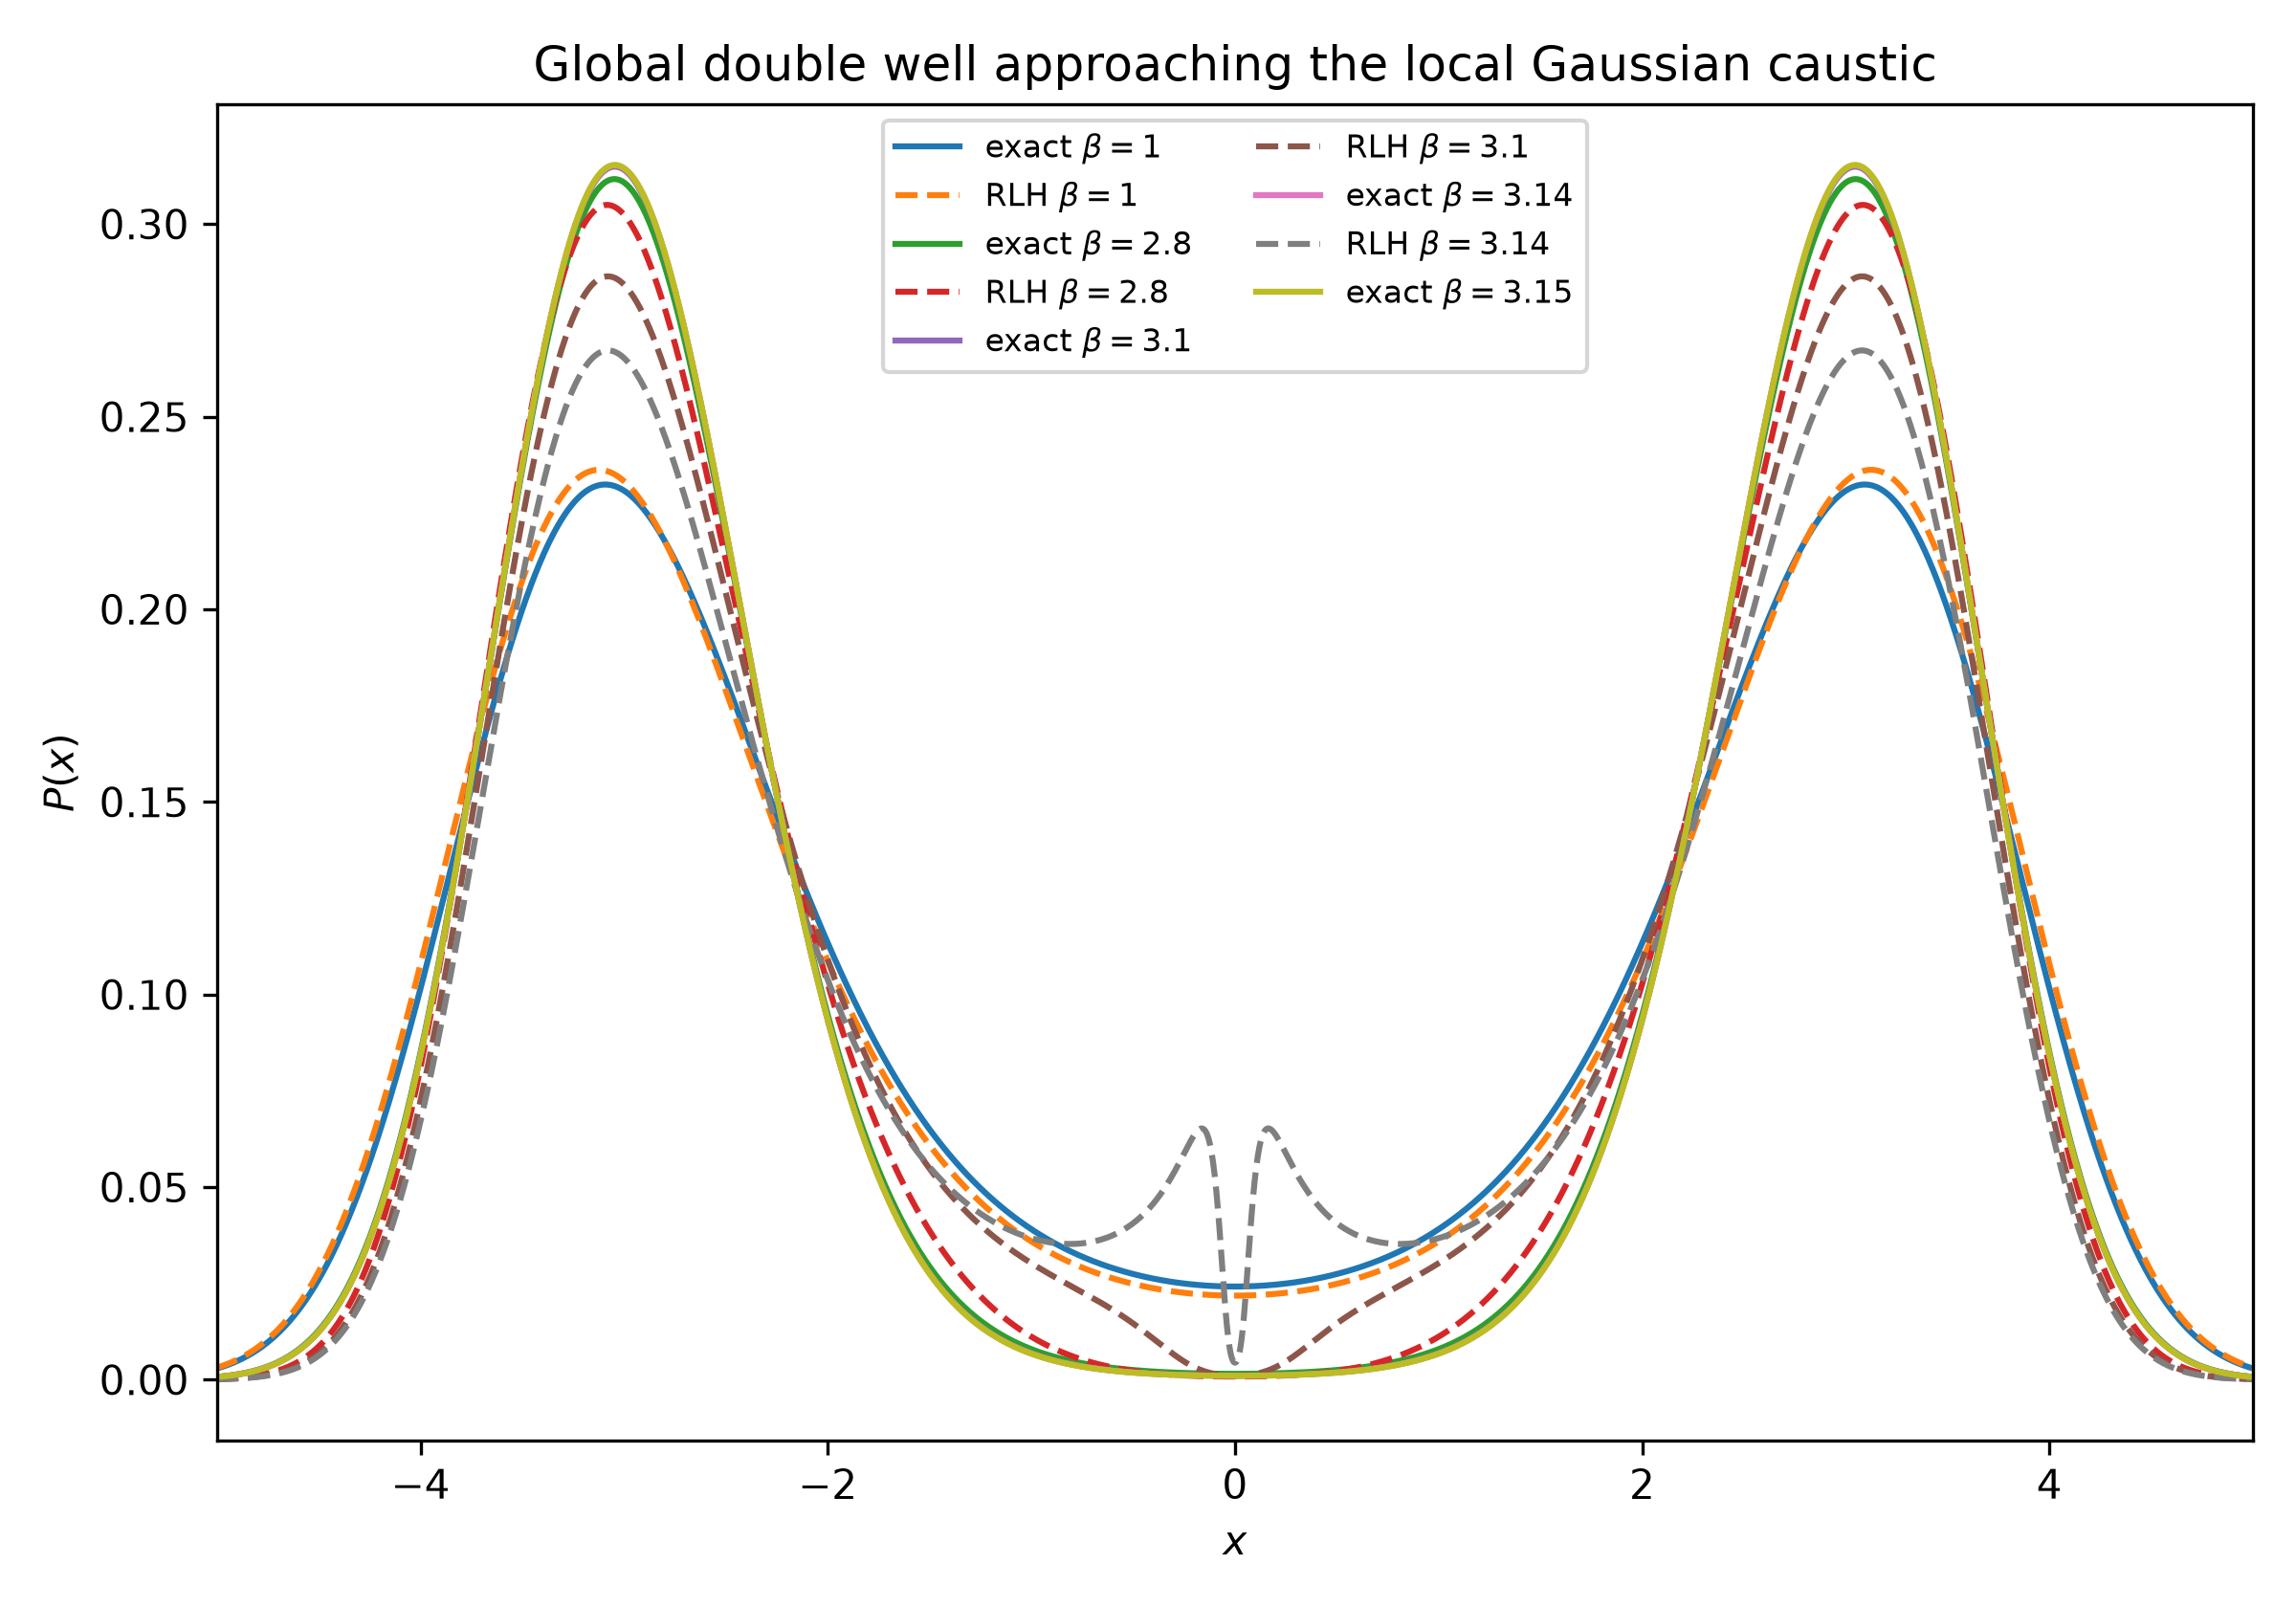

Generate this figure with Python:
import csv
import numpy as np
import matplotlib.pyplot as plt
from scipy.linalg import eigh_tridiagonal


# ============================================================
# LHA-10D3
#
# Globally stable quartic double well containing a local
# negative-curvature region.
#
# Units:
#   hbar = 1
#   M    = 1
#
# V(x) = -a*x^2/2 + g*x^4/4 + a^2/(4g)
#
# V''(0) = -a.
#
# Therefore the first local Gaussian caustic at x=0 occurs at
#
# beta_c * sqrt(a) = pi.
# ============================================================


A = 1.0
G = 0.1

BETA_C = np.pi / np.sqrt(A)

BETAS = [
    0.50,
    1.00,
    2.00,
    2.80,
    3.00,
    3.10,
    3.13,
    3.14,
    3.15,
    3.30,
]

XMAX = 8.0
N_GRID = 4001
N_STATES = 300


x = np.linspace(
    -XMAX,
    XMAX,
    N_GRID,
)

dx = x[1] - x[0]


# ------------------------------------------------------------
# Potential and derivatives
# ------------------------------------------------------------

V_SHIFT = A*A/(4.0*G)

V = (
    -0.5*A*x*x
    + 0.25*G*x**4
    + V_SHIFT
)

dV = (
    -A*x
    + G*x**3
)

ddV = (
    -A
    + 3.0*G*x*x
)


# ------------------------------------------------------------
# Exact quantum reference
# ------------------------------------------------------------

diag = (
    1.0/dx**2
    + V
)

off = np.full(
    N_GRID-1,
    -0.5/dx**2,
)

E, U = eigh_tridiagonal(
    diag,
    off,
    select="i",
    select_range=(
        0,
        N_STATES-1,
    ),
)

state_pdf = (
    U*U
) / dx


def normalize(pdf):

    return (
        pdf
        / np.trapezoid(
            pdf,
            x,
        )
    )


def exact_pdf(beta):

    w = np.exp(
        -beta*(E-E[0])
    )

    tail_indicator = np.exp(
        -beta*(E[-1]-E[0])
    )

    w /= np.sum(w)

    pdf = (
        state_pdf @ w
    )

    return (
        normalize(pdf),
        tail_indicator,
    )


# ------------------------------------------------------------
# Spectral Xi_beta(kappa) and F_beta(kappa)
# ------------------------------------------------------------

def spectral_Xi_F(
    kappa,
    beta,
):

    Xi = np.empty_like(
        kappa
    )

    F = np.empty_like(
        kappa
    )

    valid = np.ones(
        kappa.shape,
        dtype=bool,
    )

    # Near-flat direction.
    small = (
        np.abs(kappa) < 1.0e-9
    )

    # Series:
    #
    # Xi = 1 - beta^2*kappa/12
    #          + beta^4*kappa^2/120 + ...
    #
    # F = (Xi-1)/kappa

    Xi[small] = (
        1.0
        - beta**2*kappa[small]/12.0
        + beta**4*kappa[small]**2/120.0
    )

    F[small] = (
        -beta**2/12.0
        + beta**4*kappa[small]/120.0
    )

    # Positive curvature.
    pos = (
        kappa >= 1.0e-9
    )

    xi = (
        0.5
        * beta
        * np.sqrt(
            kappa[pos]
        )
    )

    Xi[pos] = (
        np.tanh(xi)
        / xi
    )

    F[pos] = (
        Xi[pos]-1.0
    ) / kappa[pos]

    # Negative curvature.
    neg = (
        kappa <= -1.0e-9
    )

    idx = np.where(
        neg
    )[0]

    eta = (
        0.5
        * beta
        * np.sqrt(
            -kappa[neg]
        )
    )

    stable = (
        eta < np.pi/2.0
    )

    good = idx[stable]
    bad = idx[~stable]

    eta_good = eta[stable]

    Xi_good = (
        np.tan(eta_good)
        / eta_good
    )

    Xi[good] = Xi_good

    F[good] = (
        Xi_good-1.0
    ) / kappa[good]

    valid[bad] = False

    Xi[bad] = np.nan
    F[bad] = np.nan

    return Xi, F, valid


# ------------------------------------------------------------
# RLH distribution
# ------------------------------------------------------------

def rlh_pdf(beta):

    Xi, F, valid = (
        spectral_Xi_F(
            ddV,
            beta,
        )
    )

    if not np.all(valid):

        return (
            None,
            Xi,
            F,
            valid,
        )

    Phi = (
        V
        + 0.5*dV*dV*F
    )

    log_pdf = (
        0.5*np.log(Xi)
        - beta*Phi
    )

    # Numerical stabilization.
    log_pdf -= np.max(
        log_pdf
    )

    pdf = np.exp(
        log_pdf
    )

    pdf = normalize(
        pdf
    )

    return (
        pdf,
        Xi,
        F,
        valid,
    )


# ------------------------------------------------------------
# Metrics
# ------------------------------------------------------------

def moment2(pdf):

    return np.trapezoid(
        x*x*pdf,
        x,
    )


def L1(p, q):

    return np.trapezoid(
        np.abs(p-q),
        x,
    )


rows = []

curves = {}

print(
    "=== LHA-10D3 GLOBAL DOUBLE WELL ==="
)

print()
print(
    f"a              = {A:.8f}"
)

print(
    f"g              = {G:.8f}"
)

print(
    f"barrier height = {V_SHIFT:.8f}"
)

print(
    f"beta_c         = {BETA_C:.12f}"
)

print()


for beta in BETAS:

    exact, tail = exact_pdf(
        beta
    )

    rlh, Xi, F, valid = (
        rlh_pdf(
            beta
        )
    )

    zeta_saddle = (
        beta*np.sqrt(A)/np.pi
    )

    invalid_fraction = (
        1.0
        - np.mean(valid)
    )

    exact_x2 = moment2(
        exact
    )

    center = (
        len(x)//2
    )

    print(
        "----------------------------------------"
    )

    print(
        f"beta          = {beta:.6f}"
    )

    print(
        f"zeta_saddle   = {zeta_saddle:.9f}"
    )

    print(
        f"invalid grid  = "
        f"{100*invalid_fraction:.4f}%"
    )

    print(
        f"ED tail ind.  = {tail:.3e}"
    )

    if rlh is not None:

        rlh_x2 = moment2(
            rlh
        )

        x2_error = (
            100.0
            * (rlh_x2-exact_x2)
            / exact_x2
        )

        l1err = L1(
            rlh,
            exact,
        )

        center_ratio = (
            rlh[center]
            / exact[center]
        )

        Xi_center = (
            Xi[center]
        )

        print(
            f"exact <x2>    = "
            f"{exact_x2:.10f}"
        )

        print(
            f"RLH   <x2>    = "
            f"{rlh_x2:.10f}"
        )

        print(
            f"x2 error      = "
            f"{x2_error:+.6f}%"
        )

        print(
            f"L1            = "
            f"{l1err:.8f}"
        )

        print(
            f"Xi(0)         = "
            f"{Xi_center:.8f}"
        )

        print(
            f"P_RLH(0)/P_QM(0) = "
            f"{center_ratio:.8f}"
        )

        status = "VALID"

        curves[beta] = (
            exact.copy(),
            rlh.copy(),
        )

    else:

        rlh_x2 = np.nan
        x2_error = np.nan
        l1err = np.nan
        center_ratio = np.nan
        Xi_center = np.nan

        print(
            "RLH status     = "
            "BEYOND FIRST LOCAL CAUSTIC"
        )

        status = "INVALID"

        curves[beta] = (
            exact.copy(),
            None,
        )

    rows.append([
        beta,
        zeta_saddle,
        exact_x2,
        rlh_x2,
        x2_error,
        l1err,
        Xi_center,
        center_ratio,
        invalid_fraction,
        tail,
        status,
    ])

    print()


# ------------------------------------------------------------
# CSV
# ------------------------------------------------------------

with open(
    "lha10d3_global_double_well_caustic.csv",
    "w",
    newline="",
) as f:

    w = csv.writer(f)

    w.writerow([
        "beta",
        "zeta_saddle",
        "x2_exact",
        "x2_RLH",
        "x2_error_pct",
        "L1_RLH_exact",
        "Xi_saddle",
        "P_RLH0_over_P_exact0",
        "invalid_grid_fraction",
        "ED_tail_indicator",
        "RLH_status",
    ])

    w.writerows(rows)


# ------------------------------------------------------------
# Figure
# ------------------------------------------------------------

plot_betas = [
    1.0,
    2.8,
    3.10,
    3.14,
    3.15,
]

fig, ax = plt.subplots(
    figsize=(8.0, 5.6)
)

for beta in plot_betas:

    exact, rlh = curves[
        beta
    ]

    ax.plot(
        x,
        exact,
        label=(
            rf"exact $\beta={beta:g}$"
        ),
    )

    if rlh is not None:

        ax.plot(
            x,
            rlh,
            linestyle="--",
            label=(
                rf"RLH $\beta={beta:g}$"
            ),
        )


ax.set_xlim(
    -5.0,
    5.0,
)

ax.set_xlabel(
    r"$x$"
)

ax.set_ylabel(
    r"$P(x)$"
)

ax.set_title(
    "Global double well approaching the local Gaussian caustic"
)

ax.legend(
    fontsize=8,
    ncol=2,
)

fig.tight_layout()

fig.savefig(
    "lha10d3_global_double_well_caustic.png",
    dpi=300,
)

fig.savefig(
    "lha10d3_global_double_well_caustic.pdf",
)


# ------------------------------------------------------------
# Threshold check
# ------------------------------------------------------------

below = [
    r
    for r in rows
    if (
        r[0] < BETA_C
        and r[-1] == "VALID"
    )
]

above = [
    r
    for r in rows
    if (
        r[0] > BETA_C
        and r[-1] == "INVALID"
    )
]

threshold_pass = (
    len(below) > 0
    and len(above) > 0
)

print(
    "=== THRESHOLD CHECK ==="
)

print(
    "all sampled beta < beta_c valid:",
    all(
        r[-1] == "VALID"
        for r in rows
        if r[0] < BETA_C
    )
)

print(
    "all sampled beta > beta_c invalid:",
    all(
        r[-1] == "INVALID"
        for r in rows
        if r[0] > BETA_C
    )
)

print()

print(
    "GLOBAL CAUSTIC TEST:",
    "PASS"
    if threshold_pass
    else "FAIL"
)

print()

print(
    "saved: "
    "lha10d3_global_double_well_caustic.csv"
)

print(
    "saved: "
    "lha10d3_global_double_well_caustic.png"
)

print(
    "saved: "
    "lha10d3_global_double_well_caustic.pdf"
)
